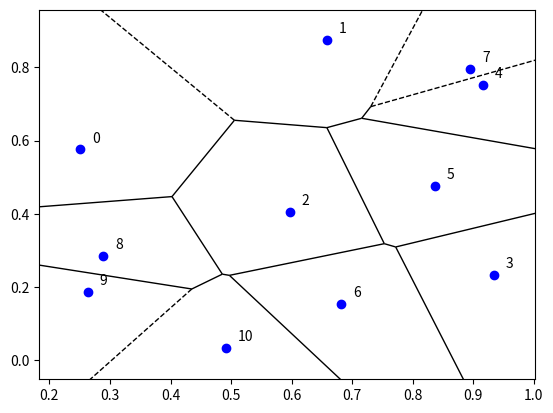

Here is the Python script that generated this plot:
# This code generates a Voronoi-Poisson tessellation, meaning it generates
# a Poisson point process and then uses it to generate a corresponding 
# Voronoi tesselation. A Voronoi tesselation is also known as a Dirichlet
# tesselation or Voronoi diagram.
#
# A (homogeneous) Poisson point process (PPP) is created on a rectangle.
# Then the Voronoi tesselation is found using the SciPy function 
# Voronoi[1], which is based on the Qhull project[2] .
#
# All points and Voronoi cells of the PPP are numbered arbitrarily.
#
# Author: H.Paul Keeler, 2019
#
# [1] http://scipy.github.io/devdocs/generated/scipy.spatial.Voronoi.html
# [2] http://www.qhull.org/

import numpy as np;  # NumPy package for arrays, random number generation, etc
import matplotlib.pyplot as plt  # for plotting
from scipy.spatial import Voronoi, voronoi_plot_2d #for voronoi tessellation

plt.close('all');  # close all figures

# Simulation window parameters
xMin = 0;
xMax = 1;
yMin = 0;
yMax = 1;
# rectangle dimensions
xDelta = xMax - xMin; #width
yDelta = yMax - yMin #height
areaTotal = xDelta * yDelta; #area of similation window

# Point process parameters
lambda0 = 10;  # intensity (ie mean density) of the Poisson process

# Simulate a Poisson point process
numbPoints = np.random.poisson(lambda0 * areaTotal);  # Poisson number of points
xx = xDelta * np.random.uniform(0, 1, numbPoints) + xMin;  # x coordinates of Poisson points
yy = yDelta * np.random.uniform(0, 1, numbPoints) + yMin;  # y coordinates of Poisson points

xxyy=np.stack((xx,yy), axis=1); #combine x and y coordinates
##Perform Voroin tesseslation using built-in function
voronoiData=Voronoi(xxyy);
vertexAll=voronoiData.vertices; #retrieve x/y coordinates of all vertices
cellAll=voronoiData.regions; #may contain empty array/set

####START -- Plotting section -- START###
#create voronoi diagram on the point pattern
voronoi_plot_2d(voronoiData, show_points=False,show_vertices=False); 
#plot underlying point pattern (ie a realization of a Poisson point process)
plt.scatter(xx, yy, edgecolor='b', facecolor='b');
#number the points
for ii in range(numbPoints):
    plt.text(xx[ii]+xDelta/50, yy[ii]+yDelta/50, ii);   
   
####END -- Plotting section -- END###